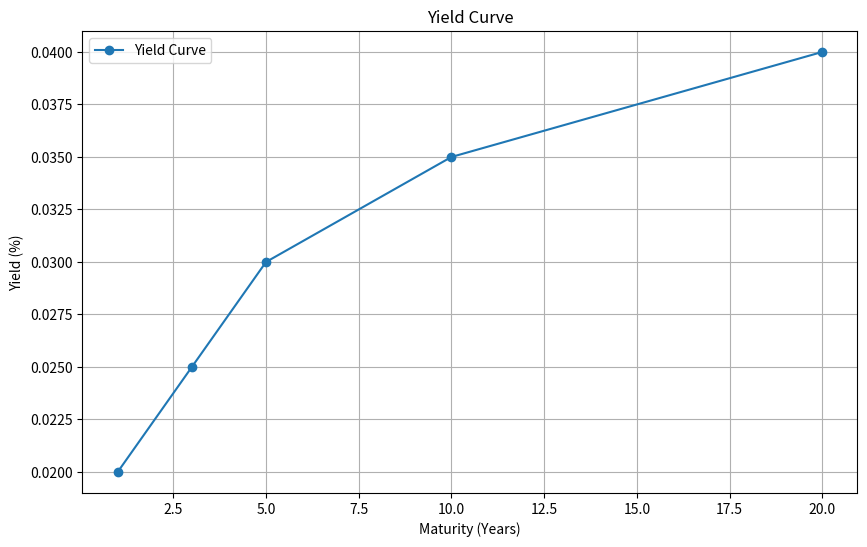

This chart was generated by the following Python code:
# Step 1: Import Libraries
import numpy as np
import pandas as pd
import matplotlib.pyplot as plt
import seaborn as sns

# Step 2: Bond Pricing Model
def bond_price(face_value, coupon_rate, periods, ytm):
    """
    Calculate the price of a bond.
    :param face_value: Face value of the bond
    :param coupon_rate: Annual coupon rate (as a decimal)
    :param periods: Number of periods until maturity
    :param ytm: Yield to maturity (as a decimal)
    :return: Bond price
    """
    coupon = face_value * coupon_rate
    discounted_coupons = sum([coupon / (1 + ytm)**t for t in range(1, periods + 1)])
    discounted_face_value = face_value / (1 + ytm)**periods
    return discounted_coupons + discounted_face_value

# Step 3: Yield Spread Analysis
def yield_spread(corporate_yield, treasury_yield):
    return corporate_yield - treasury_yield

# Step 4: Portfolio Optimization (Simple Allocation Example)
def optimize_bond_portfolio(bond_data):
    """
    Optimize bond allocations for risk-adjusted returns.
    :param bond_data: DataFrame with bond data (columns: ['Type', 'Yield', 'Risk'])
    :return: Optimal weights
    """
    bond_data['Adjusted Return'] = bond_data['Yield'] / bond_data['Risk']
    return bond_data['Adjusted Return'] / bond_data['Adjusted Return'].sum()

# Step 5: Daily Trade Report
def generate_trade_report(portfolio, market_data):
    """
    Generate a daily trade report summarizing portfolio performance and market changes.
    :param portfolio: DataFrame with current bond portfolio
    :param market_data: DataFrame with market yield data
    :return: Trade report
    """
    portfolio['Current Value'] = portfolio['Price'] * portfolio['Quantity']
    total_value = portfolio['Current Value'].sum()
    market_summary = market_data.describe()
    recommendations = market_data[market_data['Yield'] > market_data['Yield'].mean()]
    return total_value, market_summary, recommendations

# Step 6: Visualization
def plot_yield_curve(data):
    plt.figure(figsize=(10, 6))
    plt.plot(data['Maturity'], data['Yield'], marker='o', label="Yield Curve")
    plt.title("Yield Curve")
    plt.xlabel("Maturity (Years)")
    plt.ylabel("Yield (%)")
    plt.grid()
    plt.legend()
    plt.show()

# Step 7: Main Function
if __name__ == "__main__":
    # Example Bond Data
    bonds = pd.DataFrame({
        'Type': ['Government', 'Corporate', 'Municipal'],
        'Yield': [0.03, 0.05, 0.04],
        'Risk': [0.01, 0.02, 0.015],
        'Price': [100, 95, 97],
        'Quantity': [50, 30, 20]
    })
    
    # Market Yield Data
    market_data = pd.DataFrame({
        'Maturity': [1, 3, 5, 10, 20],
        'Yield': [0.02, 0.025, 0.03, 0.035, 0.04]
    })
    
    # Bond Pricing Simulation
    price = bond_price(face_value=1000, coupon_rate=0.05, periods=10, ytm=0.04)
    print("Simulated Bond Price:", round(price, 2))
    
    # Yield Spread Analysis
    spread = yield_spread(corporate_yield=0.05, treasury_yield=0.03)
    print("Yield Spread (Corporate vs Treasury):", spread)
    
    # Portfolio Optimization
    optimal_weights = optimize_bond_portfolio(bonds)
    print("Optimal Portfolio Weights:\n", optimal_weights)
    
    # Trade Report
    portfolio_value, market_summary, recommendations = generate_trade_report(bonds, market_data)
    print("Total Portfolio Value:", round(portfolio_value, 2))
    print("Market Summary:\n", market_summary)
    print("Trade Recommendations:\n", recommendations)
    
    # Yield Curve Visualization
    plot_yield_curve(market_data)
